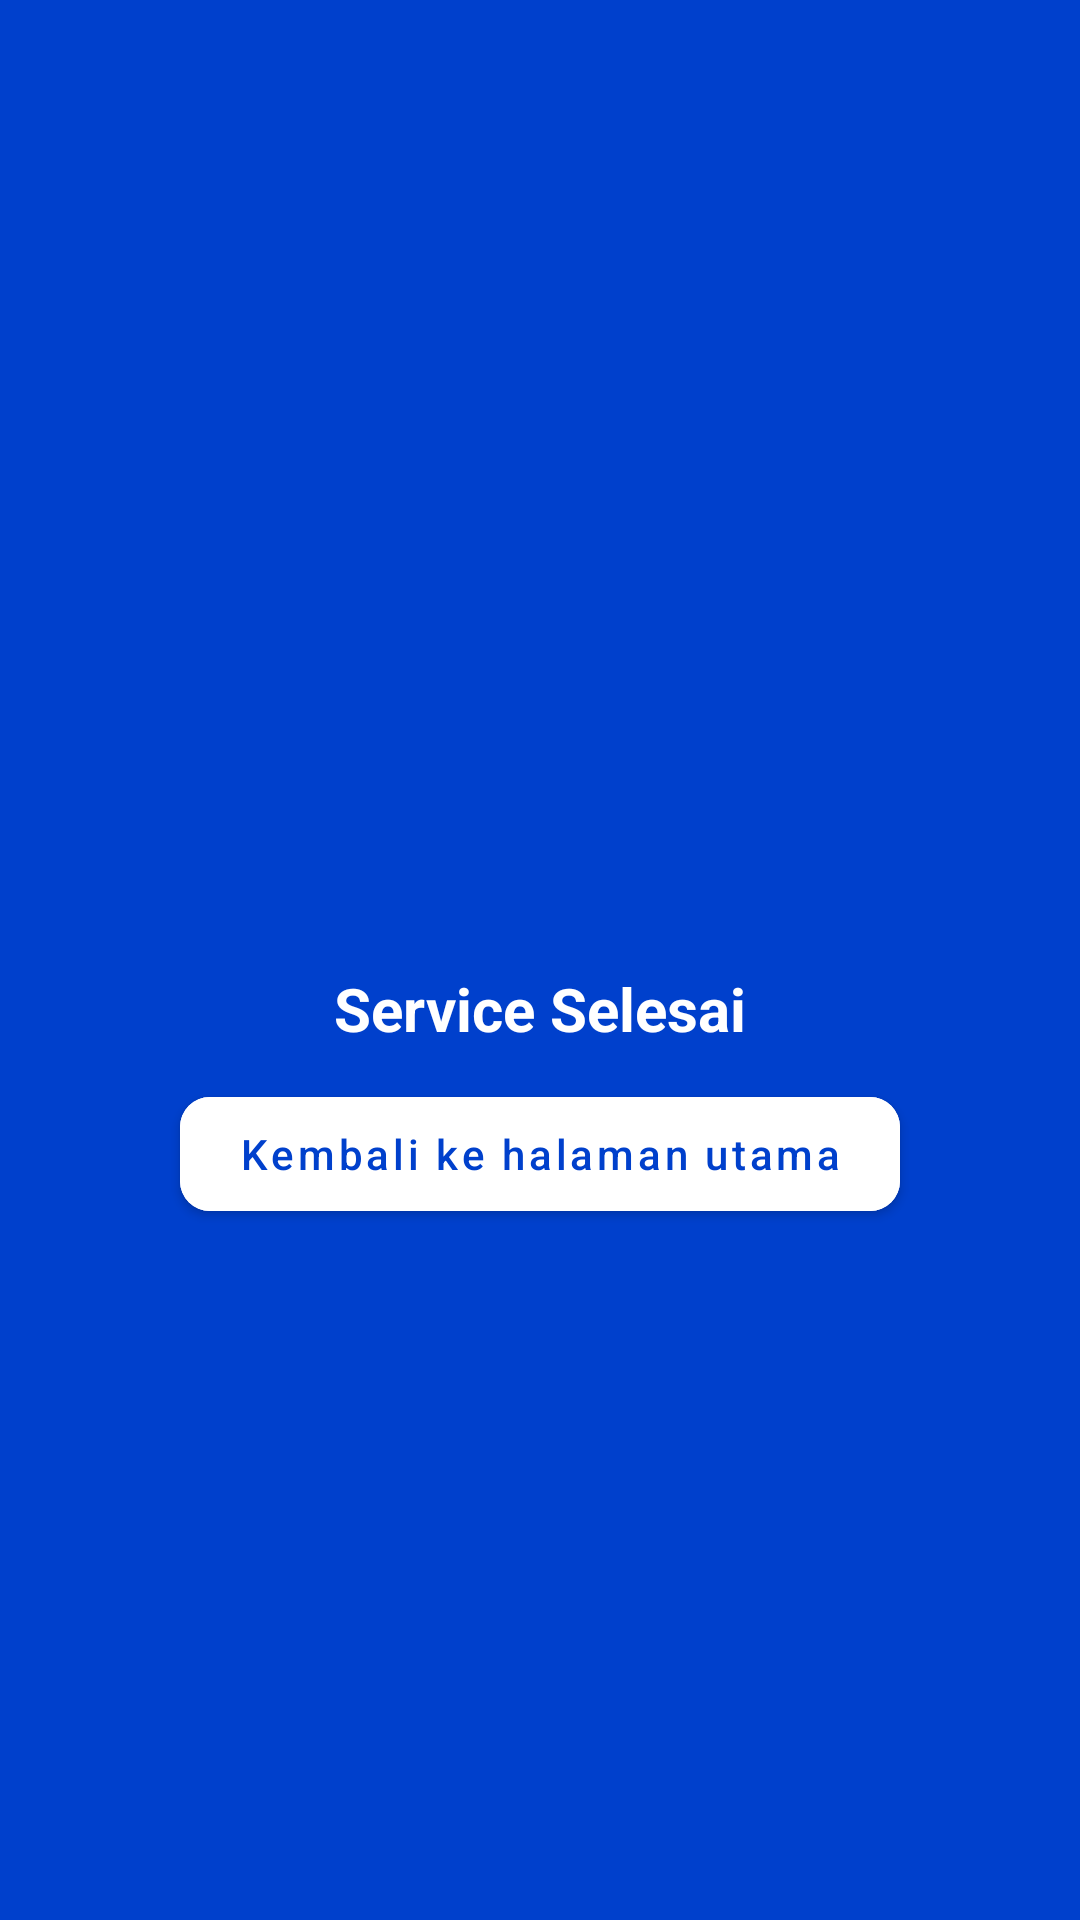

Write the Android layout XML for this screen, with the resource values it uses.
<!-- AndroidManifest.xml: application theme Theme.AirConditionerProject -->
<!-- res/layout/activity_success_service.xml -->
<?xml version="1.0" encoding="utf-8"?>
<androidx.constraintlayout.widget.ConstraintLayout xmlns:android="http://schemas.android.com/apk/res/android"
    xmlns:app="http://schemas.android.com/apk/res-auto"
    xmlns:tools="http://schemas.android.com/tools"
    android:layout_width="match_parent"
    android:layout_height="match_parent"
    android:orientation="vertical"
    tools:context=".SuccessActivity"
    android:background="@color/main_bg_color"
    >

    <ImageView
        android:id="@+id/imageView9"
        android:layout_width="150dp"
        android:layout_height="150dp"
        android:layout_marginVertical="100dp"
        android:src="@drawable/ic_baseline_check_circle_24"
        app:layout_constraintBottom_toBottomOf="parent"
        app:layout_constraintEnd_toEndOf="parent"
        app:layout_constraintStart_toStartOf="parent"
        app:layout_constraintTop_toTopOf="parent"
        app:layout_constraintVertical_bias="0.25" />

    <TextView
        android:id="@+id/textView"
        android:layout_width="wrap_content"
        android:layout_height="wrap_content"
        android:textColor="@color/white"
        android:textStyle="bold"
        android:text="Service Selesai"
        android:textSize="20sp"
        app:layout_constraintEnd_toEndOf="@+id/imageView9"
        app:layout_constraintStart_toStartOf="@+id/imageView9"
        app:layout_constraintTop_toBottomOf="@+id/imageView9" />


    <com.google.android.material.button.MaterialButton
        android:id="@+id/btnBackToHome"
        android:layout_width="240dp"
        android:layout_height="50dp"
        android:backgroundTint="@color/white"
        android:text="Kembali ke halaman utama"
        android:textAllCaps="false"
        android:layout_marginTop="10dp"
        android:textColor="@color/main_bg_color"
        app:cornerRadius="10dp"
        app:layout_constraintEnd_toEndOf="@+id/imageView9"
        app:layout_constraintStart_toStartOf="@+id/imageView9"
        app:layout_constraintTop_toBottomOf="@+id/textView" />

</androidx.constraintlayout.widget.ConstraintLayout>
<!-- resources referenced by this layout -->
<resources>
  <color name="main_bg_color">#0040CC</color>
  <color name="white">#FFFFFFFF</color>
  <style name="Theme.AirConditionerProject" parent="Theme.MaterialComponents.DayNight.NoActionBar">
          
          <item name="colorPrimary">@color/main_bg_color</item>
          <item name="colorPrimaryVariant">@color/main_bg_color</item>
          <item name="colorOnPrimary">@color/white</item>
          
          <item name="colorSecondary">@color/teal_200</item>
          <item name="colorSecondaryVariant">@color/teal_700</item>
          <item name="colorOnSecondary">@color/white</item>
          
          <item name="android:statusBarColor" tools:targetApi="l">?attr/colorPrimaryVariant</item>
          
      </style>
  <color name="teal_200">#FF03DAC5</color>
  <color name="teal_700">#FF018786</color>
</resources>
